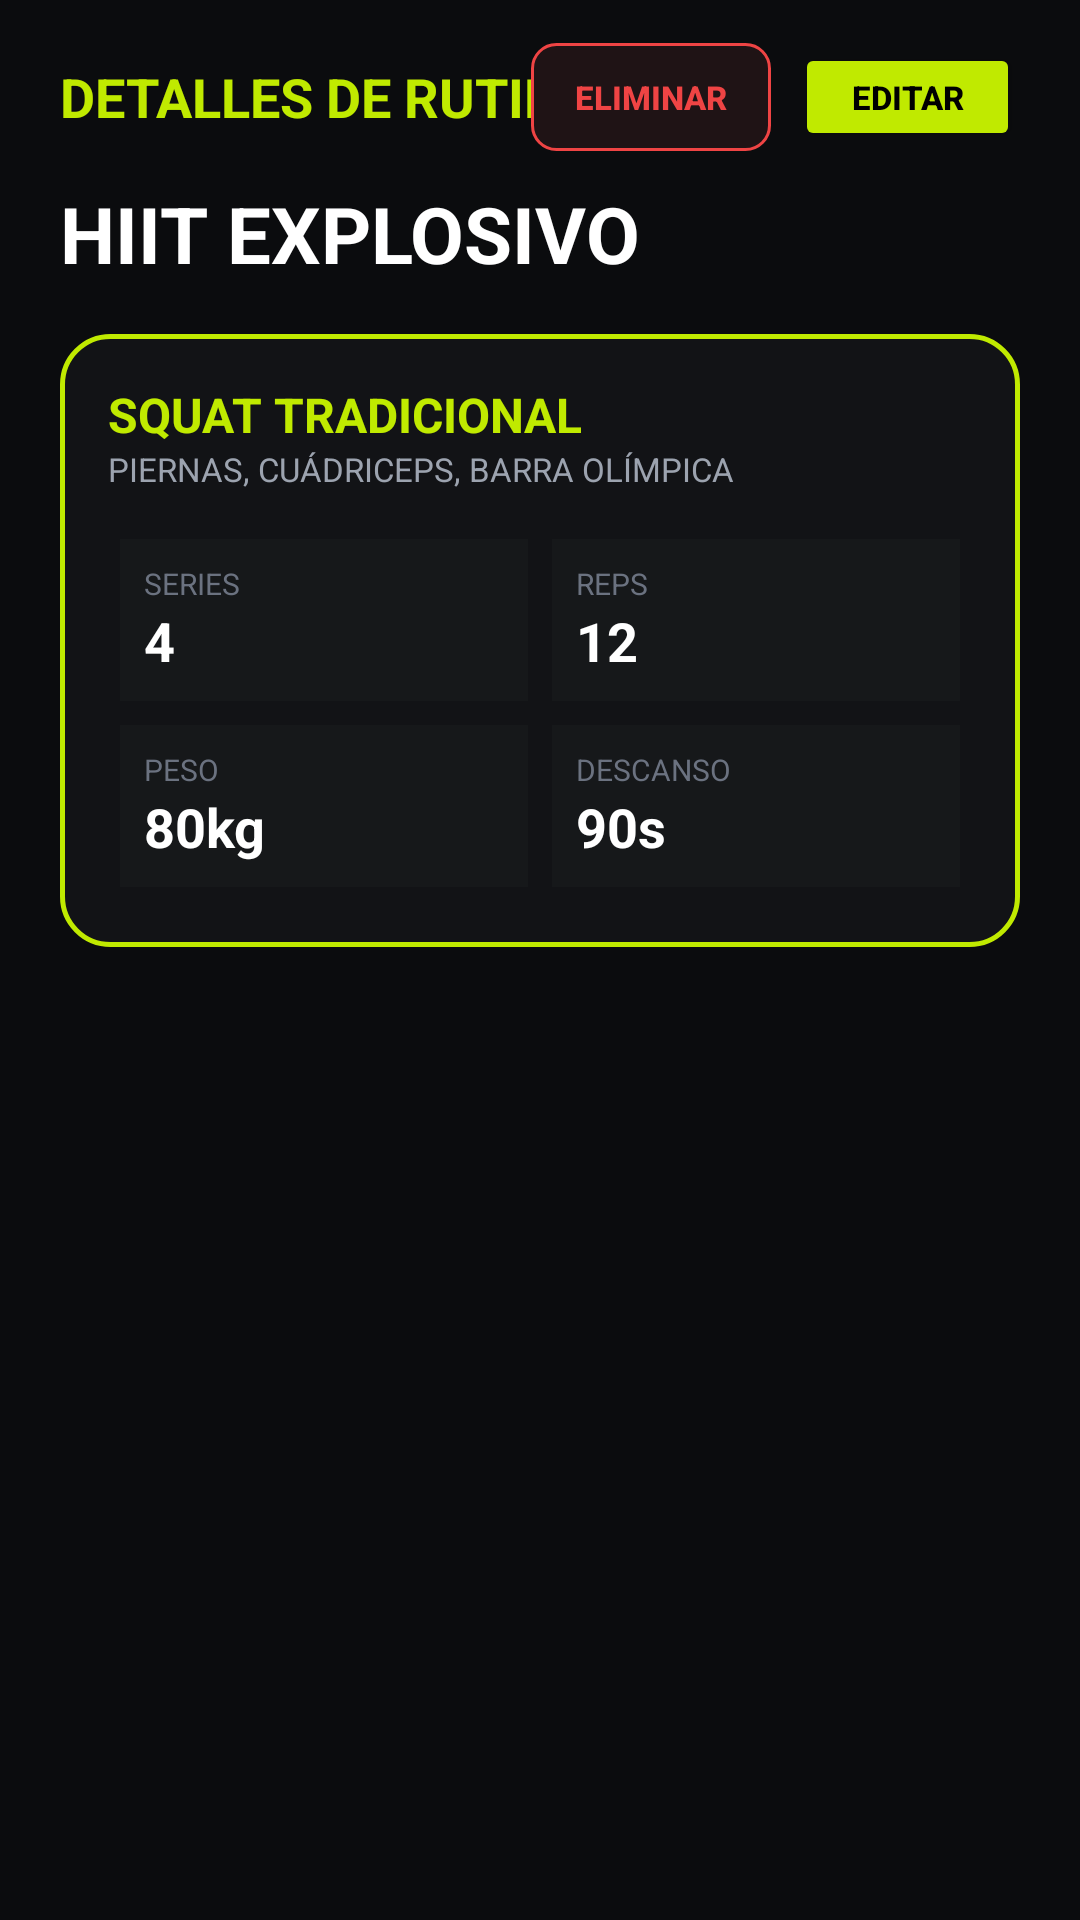

Reconstruct the res/layout file that produces this screen, plus the resources it refers to.
<!-- AndroidManifest.xml: application theme Theme.DiseñoFitFocuss -->
<!-- res/layout/activity_routine_detail.xml -->
<?xml version="1.0" encoding="utf-8"?>
<androidx.constraintlayout.widget.ConstraintLayout xmlns:android="http://schemas.android.com/apk/res/android"
    xmlns:app="http://schemas.android.com/apk/res-auto"
    android:layout_width="match_parent"
    android:layout_height="match_parent"
    android:background="#0B0C0E">

    
    <TextView
        android:id="@+id/tvTitleHeader"
        android:layout_width="wrap_content"
        android:layout_height="wrap_content"
        android:layout_marginStart="20dp"
        android:layout_marginTop="20dp"
        android:text="DETALLES DE RUTINA"
        android:textColor="#C0EA00"
        android:textSize="18sp"
        android:textStyle="bold"
        app:layout_constraintStart_toStartOf="parent"
        app:layout_constraintTop_toTopOf="parent" />

    
    <LinearLayout
        android:layout_width="wrap_content"
        android:layout_height="wrap_content"
        android:layout_marginEnd="20dp"
        android:orientation="horizontal"
        app:layout_constraintBottom_toBottomOf="@id/tvTitleHeader"
        app:layout_constraintEnd_toEndOf="parent"
        app:layout_constraintTop_toTopOf="@id/tvTitleHeader">

        <Button
            android:id="@+id/btnDelete"
            style="@style/Widget.AppCompat.Button.Borderless"
            android:layout_width="80dp"
            android:layout_height="36dp"
            android:layout_marginEnd="8dp"
            android:background="@drawable/bg_button_danger_border"
            android:text="ELIMINAR"
            android:textColor="#EF4444"
            android:textSize="11sp"
            android:textStyle="bold" />

        <Button
            android:id="@+id/btnEdit"
            android:layout_width="75dp"
            android:layout_height="36dp"
            android:backgroundTint="#C0EA00"
            android:text="EDITAR"
            android:textColor="#000000"
            android:textSize="11sp"
            android:textStyle="bold" />
    </LinearLayout>

    <TextView
        android:id="@+id/tvRoutineName"
        android:layout_width="wrap_content"
        android:layout_height="wrap_content"
        android:layout_marginStart="20dp"
        android:layout_marginTop="16dp"
        android:text="HIIT EXPLOSIVO"
        android:textColor="#FFFFFF"
        android:textSize="26sp"
        android:textStyle="bold"
        app:layout_constraintStart_toStartOf="parent"
        app:layout_constraintTop_toBottomOf="@id/tvTitleHeader" />

    <ScrollView
        android:layout_width="0dp"
        android:layout_height="0dp"
        android:layout_marginTop="16dp"
        app:layout_constraintBottom_toBottomOf="parent"
        app:layout_constraintEnd_toEndOf="parent"
        app:layout_constraintStart_toStartOf="parent"
        app:layout_constraintTop_toBottomOf="@id/tvRoutineName">

        <LinearLayout
            android:layout_width="match_parent"
            android:layout_height="wrap_content"
            android:orientation="vertical"
            android:paddingHorizontal="20dp">

            
            <LinearLayout
                android:layout_width="match_parent"
                android:layout_height="wrap_content"
                android:layout_marginBottom="16dp"
                android:background="@drawable/bg_card_border"
                android:orientation="vertical"
                android:padding="16dp">

                <TextView
                    android:layout_width="wrap_content"
                    android:layout_height="wrap_content"
                    android:text="SQUAT TRADICIONAL"
                    android:textColor="#C0EA00"
                    android:textSize="16sp"
                    android:textStyle="bold" />

                <TextView
                    android:layout_width="wrap_content"
                    android:layout_height="wrap_content"
                    android:text="PIERNAS, CUÁDRICEPS, BARRA OLÍMPICA"
                    android:textColor="#9CA3AF"
                    android:textSize="11sp" />

                
                <GridLayout
                    android:layout_width="match_parent"
                    android:layout_height="wrap_content"
                    android:layout_marginTop="12dp"
                    android:columnCount="2"
                    android:rowCount="2">

                    
                    <LinearLayout
                        android:layout_width="0dp"
                        android:layout_height="wrap_content"
                        android:layout_columnWeight="1"
                        android:layout_margin="4dp"
                        android:background="#16181A"
                        android:orientation="vertical"
                        android:padding="8dp">

                        <TextView
                            android:layout_width="wrap_content"
                            android:layout_height="wrap_content"
                            android:text="SERIES"
                            android:textColor="#6B7280"
                            android:textSize="10sp" />

                        <TextView
                            android:layout_width="wrap_content"
                            android:layout_height="wrap_content"
                            android:text="4"
                            android:textColor="#FFFFFF"
                            android:textSize="18sp"
                            android:textStyle="bold" />
                    </LinearLayout>

                    
                    <LinearLayout
                        android:layout_width="0dp"
                        android:layout_height="wrap_content"
                        android:layout_columnWeight="1"
                        android:layout_margin="4dp"
                        android:background="#16181A"
                        android:orientation="vertical"
                        android:padding="8dp">

                        <TextView
                            android:layout_width="wrap_content"
                            android:layout_height="wrap_content"
                            android:text="REPS"
                            android:textColor="#6B7280"
                            android:textSize="10sp" />

                        <TextView
                            android:layout_width="wrap_content"
                            android:layout_height="wrap_content"
                            android:text="12"
                            android:textColor="#FFFFFF"
                            android:textSize="18sp"
                            android:textStyle="bold" />
                    </LinearLayout>

                    
                    <LinearLayout
                        android:layout_width="0dp"
                        android:layout_height="wrap_content"
                        android:layout_columnWeight="1"
                        android:layout_margin="4dp"
                        android:background="#16181A"
                        android:orientation="vertical"
                        android:padding="8dp">

                        <TextView
                            android:layout_width="wrap_content"
                            android:layout_height="wrap_content"
                            android:text="PESO"
                            android:textColor="#6B7280"
                            android:textSize="10sp" />

                        <TextView
                            android:layout_width="wrap_content"
                            android:layout_height="wrap_content"
                            android:text="80kg"
                            android:textColor="#FFFFFF"
                            android:textSize="18sp"
                            android:textStyle="bold" />
                    </LinearLayout>

                    
                    <LinearLayout
                        android:layout_width="0dp"
                        android:layout_height="wrap_content"
                        android:layout_columnWeight="1"
                        android:layout_margin="4dp"
                        android:background="#16181A"
                        android:orientation="vertical"
                        android:padding="8dp">

                        <TextView
                            android:layout_width="wrap_content"
                            android:layout_height="wrap_content"
                            android:text="DESCANSO"
                            android:textColor="#6B7280"
                            android:textSize="10sp" />

                        <TextView
                            android:layout_width="wrap_content"
                            android:layout_height="wrap_content"
                            android:text="90s"
                            android:textColor="#FFFFFF"
                            android:textSize="18sp"
                            android:textStyle="bold" />
                    </LinearLayout>
                </GridLayout>
            </LinearLayout>

        </LinearLayout>
    </ScrollView>
</androidx.constraintlayout.widget.ConstraintLayout>
<!-- resources referenced by this layout -->
<resources>
  <!-- drawable bg_button_danger_border (drawable) -->
  <?xml version="1.0" encoding="utf-8"?>
  <shape xmlns:android="http://schemas.android.com/apk/res/android"
      android:shape="rectangle">
      <solid android:color="#1F1315" />
      <stroke
          android:width="1dp"
          android:color="#EF4444" />
      <corners android:radius="8dp" />
  </shape>
  <!-- drawable bg_card_border (drawable) -->
  <?xml version="1.0" encoding="utf-8"?>
  <shape xmlns:android="http://schemas.android.com/apk/res/android">
      <solid android:color="@color/card_bg" />
      <stroke android:width="1.5dp" android:color="@color/neon_green" />
      <corners android:radius="16dp" />
  </shape>
  <style name="Theme.DiseñoFitFocuss" parent="Base.Theme.DiseñoFitFocuss" />
  <color name="card_bg">#121316</color>
  <color name="neon_green">#C0EA00</color>
  <style name="Base.Theme.DiseñoFitFocuss" parent="Theme.Material3.DayNight.NoActionBar">
          
          
      </style>
</resources>
